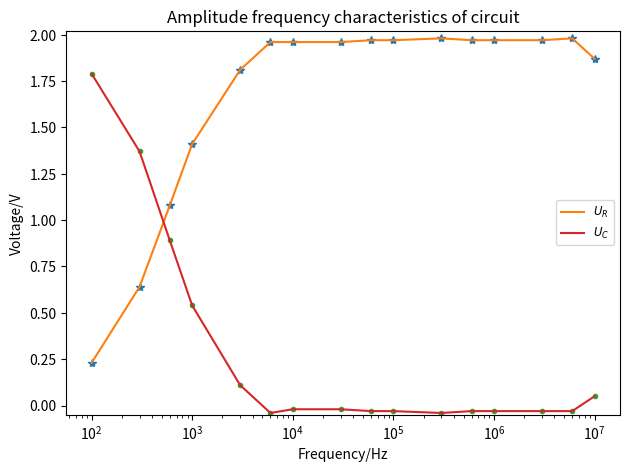
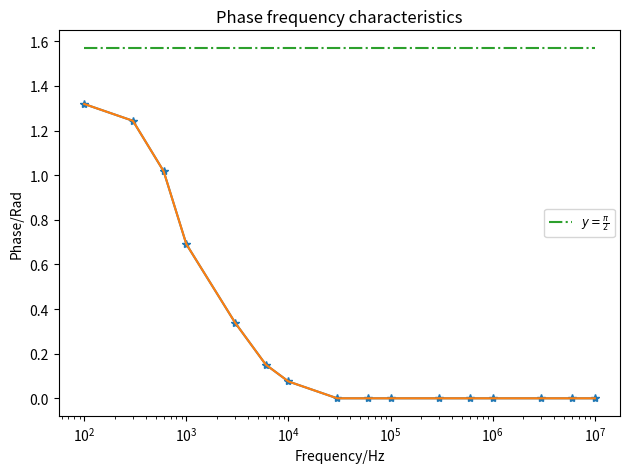

The matplotlib source for these figures, in order:
#-*- coding: utf-8 -*-
"""
Created on Sat Sep  7 20:57:27 2019
[redacted]
"""
import numpy as np
import matplotlib.pyplot as plt
f = np.array([100,300,600,1e3,3e3,6e3,1e4,3e4,6e4,1e5,3e5,6e5,1e6,3e6,6e6,1e7])
UR = np.array([0.23,0.64,1.08,1.41,1.81,1.96,1.96,1.96,1.97,1.97,1.98,1.97,
1.97,1.97,1.98,1.87])
U = np.array([2.02,2.01,1.97,1.95,1.92,1.92,1.94,1.94,1.94,1.94,1.94,1.94,1.94,
1.94,1.95,1.92])
L=1/f*1000
delta_L=np.array([2.1,0.66,0.27,0.11,0.018,4.0e-3,1.2e-3,0,0,0,0,0,0,0,0,0])
delta_phi=2*np.pi*delta_L/L
print(len(delta_L))
fig1=plt.figure(dpi=240)
plt.semilogx(f,UR,'*')
plt.semilogx(f,UR,label=r'$U_{R}$')
plt.semilogx(f,U-UR,'.')
plt.semilogx(f,U-UR,label=r'$U_{C}$')
plt.ylim(-0.05,2.02)
plt.xlabel('Frequency/Hz')
plt.ylabel('Voltage/V')
plt.legend(loc='center right',fontsize='small')
plt.title('Amplitude frequency characteristics of circuit')
plt.tight_layout()
plt.show()
fig2=plt.figure(dpi=300)
plt.semilogx(f,delta_phi,'-*')
plt.semilogx(f,delta_phi)
orginal=0.5*np.pi*np.ones(16)
plt.semilogx(f,orginal,'-.',label=r'$y=\frac{\pi}{2}$')
plt.xlabel('Frequency/Hz')
plt.ylabel('Phase/Rad')
plt.title('Phase frequency characteristics')
plt.legend(loc="center right",fontsize='small')
plt.tight_layout()
plt.show()